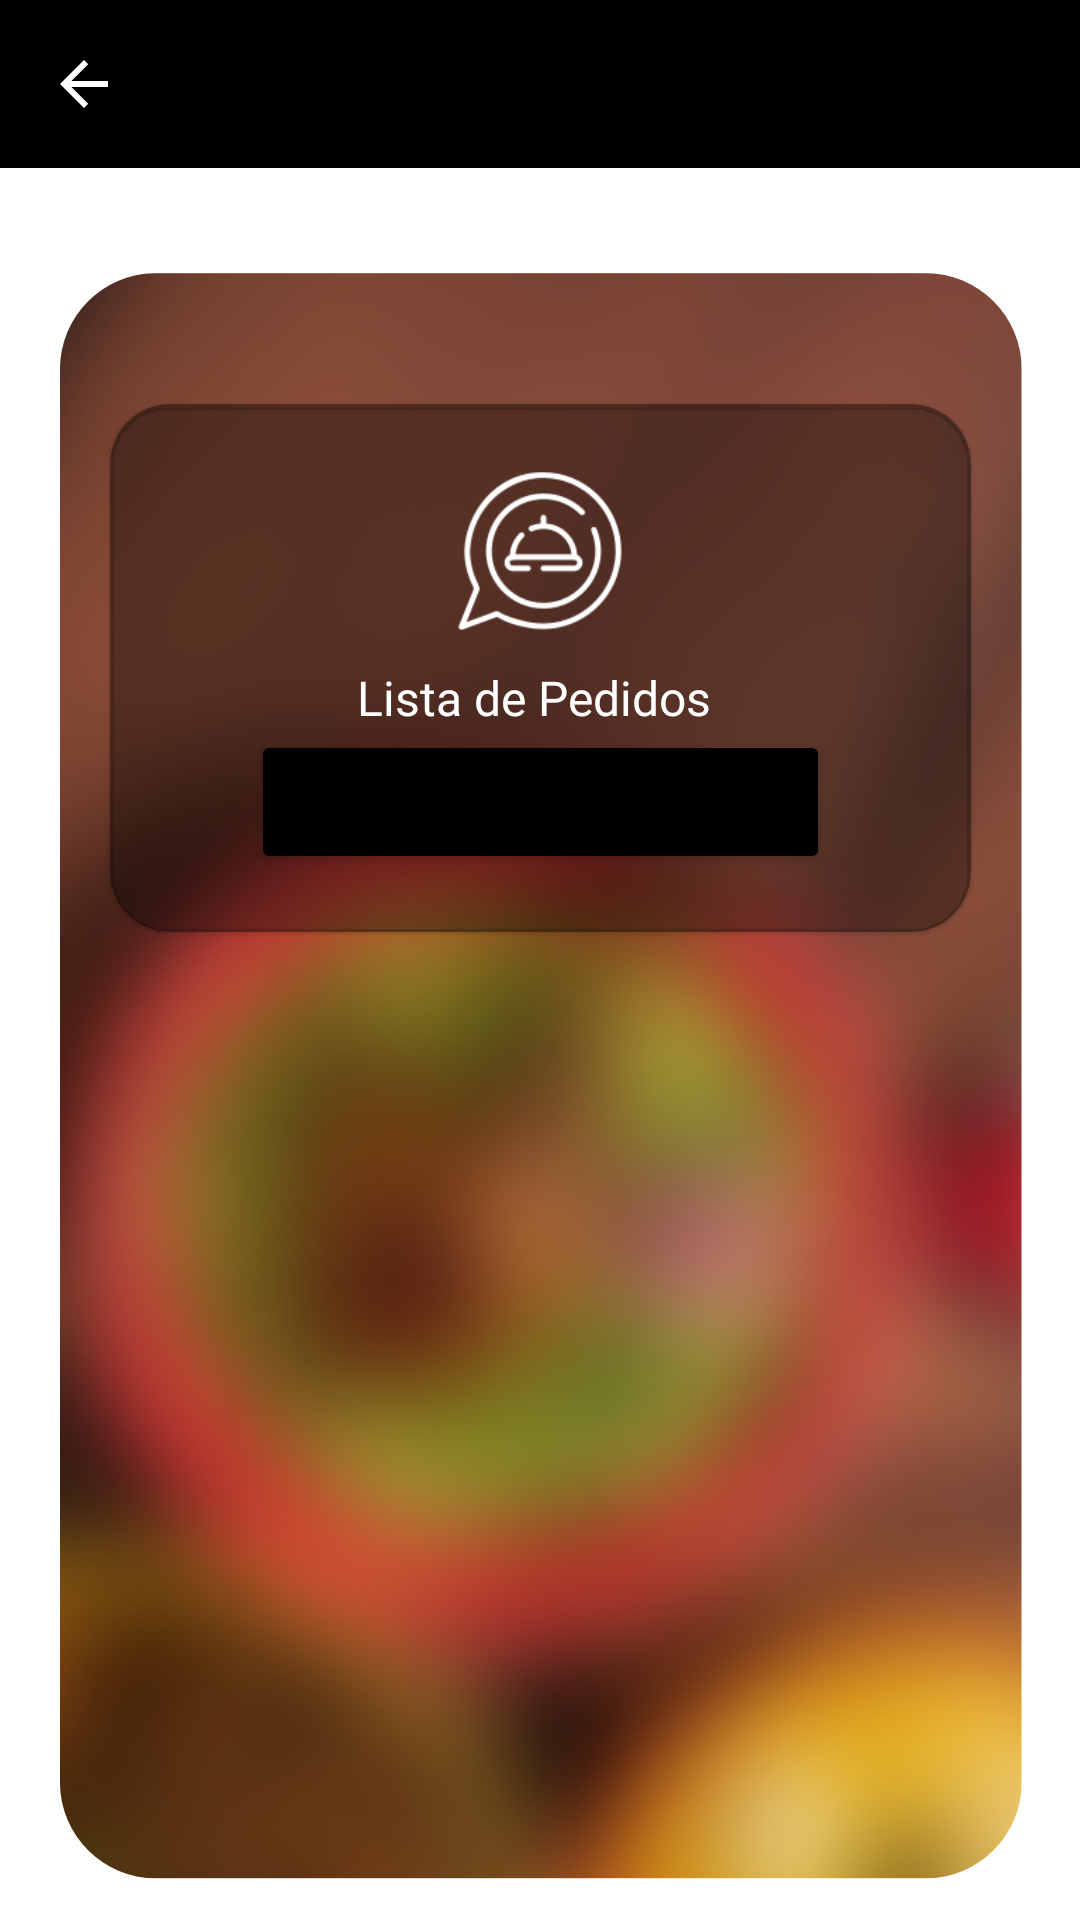

Write the Android layout XML for this screen, with the resource values it uses.
<!-- AndroidManifest.xml: activity theme Theme.MaterialComponents.Light.NoActionBar -->
<!-- res/layout/activity_gest_pedidos.xml -->
<?xml version="1.0" encoding="utf-8"?>
<androidx.constraintlayout.widget.ConstraintLayout xmlns:android="http://schemas.android.com/apk/res/android"
    xmlns:app="http://schemas.android.com/apk/res-auto"
    xmlns:tools="http://schemas.android.com/tools"
    android:layout_width="match_parent"
    android:layout_height="match_parent"
    android:background="@drawable/background_general"
    tools:context=".GestPedidosActivity">

    <include
        android:id="@+id/toolbar"
        layout="@layout/toolbar_personalizada"
        app:layout_constraintEnd_toEndOf="parent"
        app:layout_constraintStart_toStartOf="parent"
        app:layout_constraintTop_toTopOf="parent" />

    <view
        android:id="@+id/cardVerPlatos"
        class="com.google.android.material.card.MaterialCardView"
        android:layout_width="287dp"
        android:layout_height="176dp"
        app:cardBackgroundColor="#59000000"
        app:cardCornerRadius="20dp"
        app:layout_constraintBottom_toBottomOf="parent"
        app:layout_constraintEnd_toEndOf="parent"
        app:layout_constraintStart_toStartOf="parent"
        app:layout_constraintTop_toTopOf="parent"
        app:layout_constraintVertical_bias="0.29">

        <LinearLayout
            android:layout_width="match_parent"
            android:layout_height="match_parent"
            android:gravity="center"
            android:orientation="vertical">

            <ImageView
                android:layout_width="60dp"
                android:layout_height="60dp"
                android:background="@drawable/ordenarcomida"
                app:tint="#FFFFFF" />

            <TextView
                android:layout_width="wrap_content"
                android:layout_height="wrap_content"
                android:layout_marginTop="8dp"
                android:fontFamily="@font/montserrat_semibold"
                android:text="Lista de Pedidos
"
                android:textColor="#FFFFFF"
                android:textSize="16sp" />

            <Button
                android:id="@+id/btnListarPedidos"
                android:layout_width="193dp"
                android:layout_height="wrap_content"
                android:text="Ir"
                app:backgroundTint="#000000" />
        </LinearLayout>
    </view>


</androidx.constraintlayout.widget.ConstraintLayout>
<!-- res/layout/toolbar_personalizada.xml (included above) -->
<?xml version="1.0" encoding="utf-8"?>
<androidx.appcompat.widget.Toolbar
    xmlns:android="http://schemas.android.com/apk/res/android"
    xmlns:app="http://schemas.android.com/apk/res-auto"
    android:layout_width="match_parent"
    android:layout_height="?attr/actionBarSize"
    android:background="#000000"
    app:navigationIcon="@drawable/abc_vector_test"
    app:navigationIconTint="#FFFFFF" />
<!-- resources referenced by this layout -->
<resources>
  <!-- drawable background_general: png bitmap (drawable, 427805 bytes) -->
  <!-- drawable ordenarcomida: png bitmap (drawable, 5394 bytes) -->
</resources>
